Labelled photos from "data", an image-classification folder in Leechion/SwinTransCT. The possible labels are: full dose, low dose.

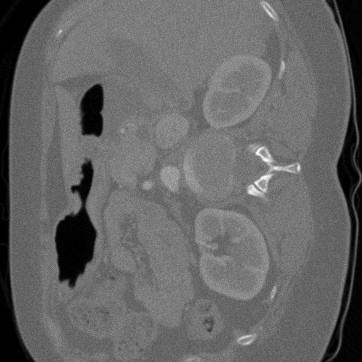
Label: low dose

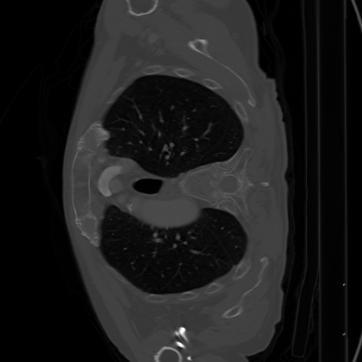
Label: full dose

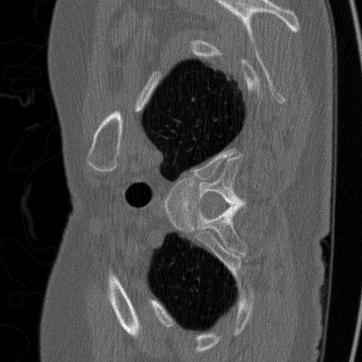
Label: low dose

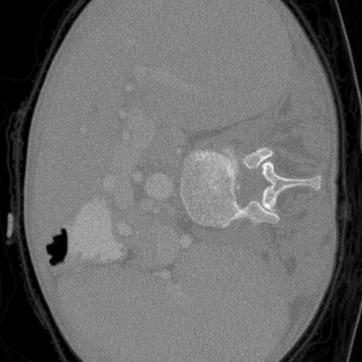
Label: low dose

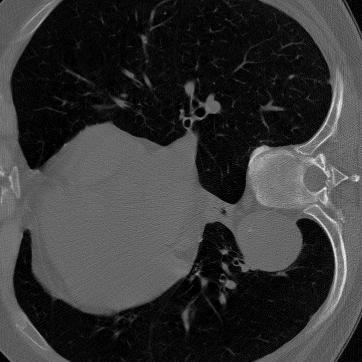
Label: full dose

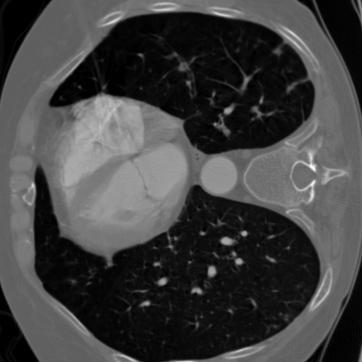
Label: full dose
